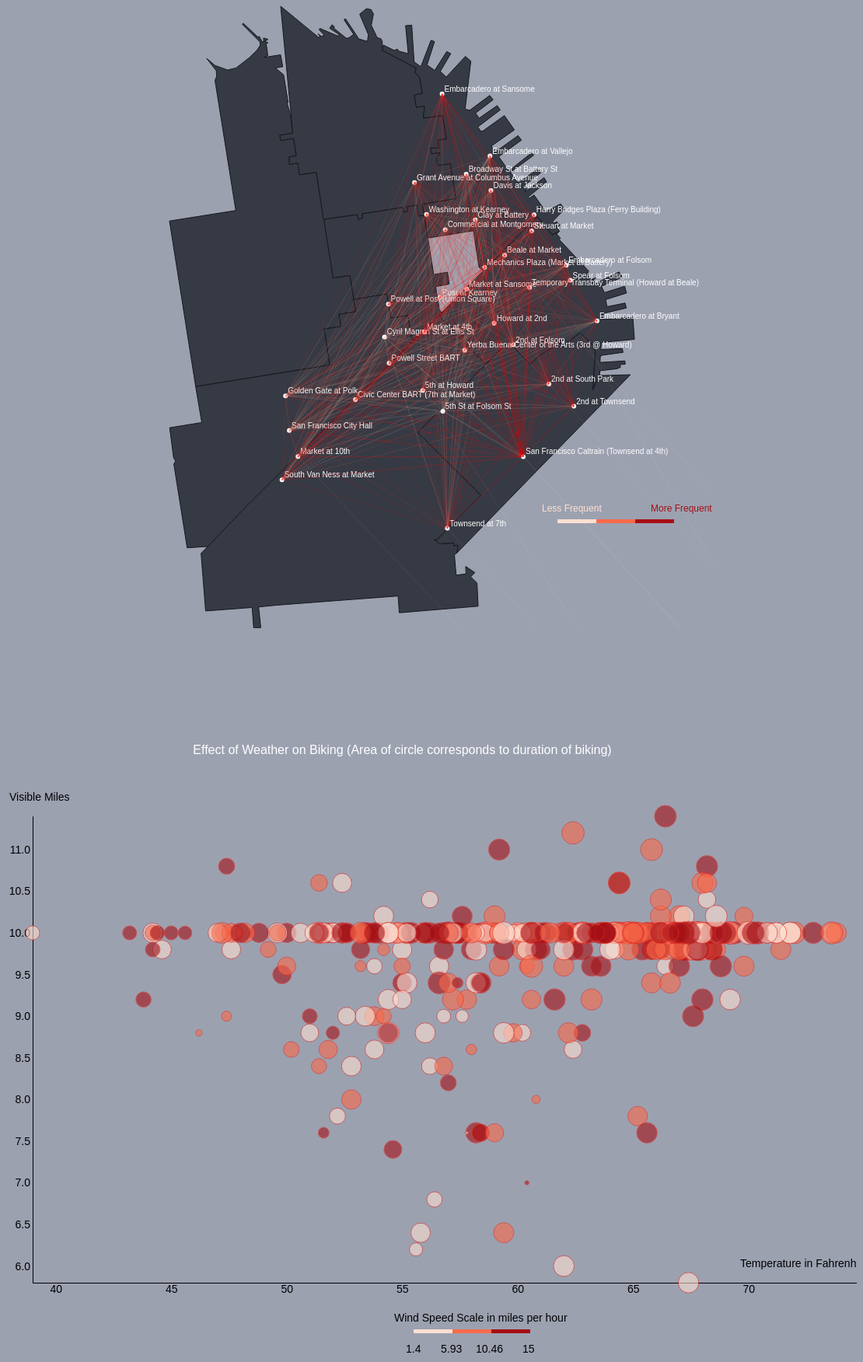
D3 v3 page, settled after 480 driven frames (8 s of simulated time); the page loaded 4 data file(s).


// ── js/routes.js
//Coordinate data and mapping
//Coordinates data can be found here http://bl.ocks.org/karmadude/5820393
var data = {
    "features": [{
        "geometry": {
            "geometries": [{
                "coordinates": [[[-122.391701, 37.794113], [-122.39198, 37.793906], [-122.391614, 37.793571], [-122.391714, 37.793459], [-122.388816, 37.791005], [-122.388932, 37.790919], [-122.388616, 37.790348], [-122.388076, 37.790518], [-122.388375, 37.790334], [-122.388225, 37.790032], [-122.385852, 37.790951], [-122.385496, 37.790559], [-122.387589, 37.789838], [-122.387289, 37.789347], [-122.385303, 37.789838], [-122.38512, 37.789313], [-122.387174, 37.788807], [-122.387032, 37.788255], [-122.385261, 37.788537], [-122.385136, 37.788156], [-122.38739, 37.787736], [-122.387415, 37.787269], [-122.3845, 37.787437], [-122.384342, 37.785728], [-122.387577, 37.785485], [-122.38765, 37.784929], [-122.385546, 37.785009], [-122.385455, 37.784711], [-122.387477, 37.784493], [-122.387691, 37.784412], [-122.387722, 37.783928], [-122.385271, 37.784049], [-122.38525, 37.78379], [-122.38572, 37.783774], [-122.38573, 37.78354], [-122.386088, 37.783435], [-122.387732, 37.783282], [-122.387773, 37.782911], [-122.388426, 37.781801], [-122.388189, 37.784771], [-122.388504, 37.785348], [-122.389694, 37.786243], [-122.39141, 37.785103], [-122.39146, 37.7855], [-122.393512, 37.784564], [-122.394567, 37.783783], [-122.396711, 37.785549], [-122.398941, 37.783785], [-122.400955, 37.785389], [-122.399523, 37.786631], [-122.39999, 37.787004], [-122.401497, 37.785824], [-122.403374, 37.787401], [-122.403427, 37.787676], [-122.393875, 37.795248], [-122.392429, 37.793835], [-122.391701, 37.794113]]],
                "type": "Polygon"
            }],
            "type": "GeometryCollection"
        },
        "id": "94105",
        "properties": {
            "id": "94105",
            "name": "Financial District"
        },
        "type": "Feature"
    },
        {
            "geometry": {
                "geometries": [{
                    "coordinates": [[[-122.387773, 37.782911], [-122.38474, 37.782975], [-122.401768, 37.769145], [-122.401685, 37.769721], [-122.402091, 37.769716], [-122.402105, 37.769912], [-122.403477, 37.769842], [-122.404003, 37.77018], [-122.403723, 37.770182], [-122.399425, 37.773612], [-122.405629, 37.778502], [-122.396711, 37.785549], [-122.394567, 37.783783], [-122.393512, 37.784564], [-122.39146, 37.7855], [-122.39141, 37.785103], [-122.389694, 37.786243], [-122.388504, 37.785348], [-122.388189, 37.784771], [-122.388426, 37.781801], [-122.387773, 37.782911]]],
                    "type": "Polygon"
                }],
                "type": "GeometryCollection"
            },
            "id": "94107",
            "properties": {
                "id": "94107",
                "name": "Potrero Hill"
            },
            "type": "Feature"
        },
        {
            "geometry": {
                "geometries": [{
                    "coordinates": [[[-122.404959, 37.795337], [-122.404055, 37.790751], [-122.402694, 37.790937], [-122.402535, 37.790006], [-122.403858, 37.789819], [-122.403478, 37.787965], [-122.403247, 37.787814], [-122.405883, 37.785718], [-122.406236, 37.785793], [-122.406602, 37.787583], [-122.408244, 37.787369], [-122.408655, 37.789244], [-122.411913, 37.788812], [-122.41229, 37.790669], [-122.413931, 37.79047], [-122.414883, 37.79503], [-122.411553, 37.795409], [-122.411484, 37.795033], [-122.411024, 37.795145], [-122.411087, 37.795467], [-122.407091, 37.79597], [-122.407014, 37.795587], [-122.406591, 37.795697], [-122.406649, 37.796027], [-122.40568, 37.796152], [-122.405526, 37.795292], [-122.404959, 37.795337]]],
                    "type": "Polygon"
                }],
                "type": "GeometryCollection"
            },
            "id": "94108",
            "properties": {
                "id": "94108",
                "name": "Chinatown"
            },
            "type": "Feature"
        },
        {
            "geometry": {
                "geometries": [{
                    "coordinates": [[[-122.420432, 37.808308], [-122.420342, 37.807746], [-122.420746, 37.807598], [-122.419084, 37.807804], [-122.418879, 37.806877], [-122.4196, 37.806783], [-122.418789, 37.806249], [-122.418349, 37.804101], [-122.418468, 37.804109], [-122.418129, 37.803168], [-122.417893, 37.80172], [-122.419167, 37.801559], [-122.419075, 37.801144], [-122.417814, 37.80132], [-122.417548, 37.799967], [-122.418252, 37.799884], [-122.418226, 37.799295], [-122.41741, 37.799405], [-122.417224, 37.798494], [-122.415574, 37.798688], [-122.413931, 37.79047], [-122.41229, 37.790669], [-122.411712, 37.78787], [-122.413356, 37.787657], [-122.413165, 37.786726], [-122.414805, 37.786523], [-122.414256, 37.783728], [-122.427427, 37.782055], [-122.430001, 37.794906], [-122.423491, 37.795723], [-122.42553, 37.805821], [-122.425374, 37.806107], [-122.425397, 37.806565], [-122.426352, 37.807528], [-122.425528, 37.806976], [-122.424292, 37.806622], [-122.423469, 37.80678], [-122.422145, 37.80759], [-122.421381, 37.808188], [-122.42109, 37.808549], [-122.421123, 37.808812], [-122.422852, 37.810176], [-122.422752, 37.810251], [-122.421319, 37.809178], [-122.421194, 37.809232], [-122.420906, 37.808818], [-122.420739, 37.808837], [-122.420764, 37.809105], [-122.420323, 37.809002], [-122.420639, 37.80884], [-122.42032, 37.808739], [-122.420514, 37.808645], [-122.420432, 37.808308]]],
                    "type": "Polygon"
                }],
                "type": "GeometryCollection"
            },
            "id": "94109",
            "properties": {
                "id": "94109",
                "name": "Polk/Russian Hill (Nob Hill)"
            },
            "type": "Feature"
        },
        {
            "geometry": {
                "geometries": [{
                    "coordinates": [[[[-122.419083, 37.811572], [-122.415375, 37.809166], [-122.415194, 37.809226], [-122.415403, 37.809424], [-122.415085, 37.809231], [-122.414794, 37.809331], [-122.415315, 37.809767], [-122.415212, 37.809848], [-122.413444, 37.809247], [-122.413371, 37.809391], [-122.414276, 37.809863], [-122.414024, 37.81014], [-122.413789, 37.809946], [-122.413868, 37.809874], [-122.412638, 37.809089], [-122.41239, 37.809118], [-122.411911, 37.809384], [-122.412856, 37.810523], [-122.412717, 37.810604], [-122.411402, 37.809035], [-122.41056, 37.808843], [-122.410475, 37.80937], [-122.411323, 37.810958], [-122.410669, 37.811379], [-122.410203, 37.811311], [-122.409973, 37.810966], [-122.410179, 37.810095], [-122.409611, 37.809141], [-122.409242, 37.809049], [-122.409109, 37.808848], [-122.409089, 37.808138], [-122.405774, 37.806775], [-122.405899, 37.806399], [-122.405462, 37.806107], [-122.405175, 37.804795], [-122.40596, 37.80469], [-122.405752, 37.803725], [-122.404953, 37.803822], [-122.405067, 37.802885], [-122.403175, 37.803098], [-122.402791, 37.801265], [-122.4036, 37.801195], [-122.403549, 37.800548], [-122.404359, 37.800576], [-122.404329, 37.800423], [-122.404265, 37.80013], [-122.403422, 37.800209], [-122.403765, 37.799746], [-122.403656, 37.799212], [-122.402423, 37.799369], [-122.401864, 37.796638], [-122.405152, 37.796213], [-122.404959, 37.795337], [-122.405526, 37.795292], [-122.40568, 37.796152], [-122.406649, 37.796027], [-122.406591, 37.795697], [-122.407014, 37.795587], [-122.407091, 37.79597], [-122.411087, 37.795467], [-122.411024, 37.795145], [-122.411484, 37.795033], [-122.411553, 37.795409], [-122.414883, 37.79503], [-122.415574, 37.798688], [-122.417224, 37.798494], [-122.41741, 37.799405], [-122.418226, 37.799295], [-122.418252, 37.799884], [-122.417548, 37.799967], [-122.417814, 37.80132], [-122.419075, 37.801144], [-122.419167, 37.801559], [-122.417893, 37.80172], [-122.418129, 37.803168]]]],
                    "type": "MultiPolygon"
                }],
                "type": "GeometryCollection"
            },
            "id": "94133",
            "properties": {
                "id": "94133",
                "name": "North Beach/Chinatown"
            },
            "type": "Feature"
        },
        {
            "geometry": {
                "geometries": [{
                    "coordinates": [[[-122.405883, 37.785718], [-122.426242, 37.769644], [-122.428262, 37.769541], [-122.429573, 37.776045], [-122.4294, 37.776267], [-122.429593, 37.776526], [-122.429983, 37.778864], [-122.426829, 37.779265], [-122.427427, 37.782055], [-122.414256, 37.783728], [-122.414805, 37.786523], [-122.413165, 37.786726], [-122.413356, 37.787657], [-122.411712, 37.78787], [-122.411913, 37.788812], [-122.408655, 37.789244], [-122.408244, 37.787369], [-122.406602, 37.787583], [-122.406236, 37.785793], [-122.405883, 37.785718]]],
                    "type": "Polygon"
                }],
                "type": "GeometryCollection"
            },
            "id": "94102",
            "properties": {
                "id": "94102",
                "name": "Hayes Valley/Tenderloin/North of Market"
            },
            "type": "Feature"
        }, {
            "geometry": {
                "geometries": [{
                    "coordinates": [[[-122.398941, 37.783785], [-122.405629, 37.778502], [-122.399425, 37.773612], [-122.403723, 37.770182], [-122.404003, 37.77018], [-122.403477, 37.769842], [-122.402105, 37.769912], [-122.402091, 37.769716], [-122.401685, 37.769721], [-122.401768, 37.769145], [-122.402021, 37.768998], [-122.401851, 37.767416], [-122.400881, 37.767518], [-122.400915, 37.768096], [-122.40001, 37.767614], [-122.400422, 37.767291], [-122.3998, 37.766807], [-122.399688, 37.765005], [-122.407431, 37.764497], [-122.407553, 37.765798], [-122.419459, 37.765089], [-122.421248, 37.764947], [-122.421031, 37.76335], [-122.42173, 37.763304], [-122.421885, 37.764908], [-122.426453, 37.764634], [-122.426897, 37.769107], [-122.42245, 37.772761], [-122.403427, 37.787676], [-122.40333, 37.787336], [-122.401497, 37.785824], [-122.39999, 37.787004], [-122.399523, 37.786631], [-122.400955, 37.785389], [-122.398941, 37.783785]]],
                    "type": "Polygon"
                }],
                "type": "GeometryCollection"
            },
            "id": "94103",
            "properties": {
                "id": "94103",
                "name": "South of Market"
            },
            "type": "Feature"
        },

        {
            "geometry": {
                "geometries": [{
                    "coordinates": [[[-122.391701, 37.794113], [-122.392429, 37.793835], [-122.393875, 37.795248], [-122.399156, 37.791051], [-122.399607, 37.791317], [-122.400146, 37.79415], [-122.404629, 37.79358], [-122.405152, 37.796213], [-122.401864, 37.796638], [-122.402423, 37.799369], [-122.403656, 37.799212], [-122.403765, 37.799746], [-122.403422, 37.800209], [-122.404265, 37.80013], [-122.404329, 37.800423], [-122.404359, 37.800576], [-122.403549, 37.800548], [-122.4036, 37.801195], [-122.402791, 37.801265], [-122.403175, 37.803098], [-122.405067, 37.802885], [-122.404953, 37.803822], [-122.405752, 37.803725], [-122.40596, 37.80469], [-122.405175, 37.804795], [-122.405462, 37.806107], [-122.405899, 37.806399], [-122.405774, 37.806775], [-122.409089, 37.808138], [-122.409004, 37.808563], [-122.407936, 37.808146], [-122.407617, 37.808244], [-122.407477, 37.808085], [-122.406554, 37.807891], [-122.406816, 37.810064], [-122.406209, 37.810103], [-122.405976, 37.807252], [-122.405313, 37.806883], [-122.404321, 37.808927], [-122.403972, 37.808829], [-122.404712, 37.807015], [-122.403955, 37.806592], [-122.402774, 37.808053], [-122.402375, 37.807896], [-122.403406, 37.806516], [-122.402824, 37.806076], [-122.400944, 37.807679], [-122.400408, 37.807307], [-122.40097, 37.803579], [-122.400512, 37.8035], [-122.39855, 37.80465], [-122.398217, 37.804315], [-122.399938, 37.803283], [-122.399597, 37.802882], [-122.397818, 37.803862], [-122.397518, 37.803526], [-122.399718, 37.802209], [-122.399419, 37.801867], [-122.399203, 37.801906], [-122.397115, 37.803089], [-122.39613, 37.801975], [-122.3984, 37.80072], [-122.398001, 37.800267], [-122.395772, 37.801535], [-122.39544, 37.80118], [-122.397667, 37.7999], [-122.396766, 37.798884], [-122.39658, 37.798852], [-122.394503, 37.800155], [-122.394306, 37.80013], [-122.394252, 37.799996], [-122.396516, 37.798686], [-122.395855, 37.797941], [-122.395655, 37.797922], [-122.393825, 37.798956], [-122.393551, 37.798652], [-122.395468, 37.797463], [-122.395024, 37.797575], [-122.394882, 37.797427], [-122.39512, 37.797145], [-122.393219, 37.798276], [-122.392969, 37.797941], [-122.394774, 37.796778], [-122.394682, 37.796659], [-122.3942, 37.796922], [-122.393041, 37.795634], [-122.391593, 37.796229], [-122.391211, 37.795822], [-122.392391, 37.794856], [-122.392292, 37.794737], [-122.391934, 37.794842], [-122.391668, 37.79458], [-122.391934, 37.794376], [-122.391701, 37.794113]]],
                    "type": "Polygon"
                }],
                "type": "GeometryCollection"
            },
            "id": "94111",
            "properties": {
                "id": "94111",
                "name": "Potrero Hill"
            },
            "type": "Feature"
        }],
    "type": "FeatureCollection"
};
    var width = 800, height = 800;

    var map = d3.select("#station_data").append("svg").attr("width", width).attr("height", height);
    var projection = d3.geo.mercator().scale(1).translate([0, 0]).precision(0);
    var path = d3.geo.path().projection(projection);
    var bounds = path.bounds(data);
    var sequentialColors = ['#fee5d9','#fcae91','#fb6a4a','#de2d26','#ff0000'];
    var percentScale = d3.scaleLinear().domain([0, 25, 50, 75, 100]).range(sequentialColors);

    xScale = width / Math.abs(bounds[1][0] - bounds[0][0]);
    yScale = height / Math.abs(bounds[1][1] - bounds[0][1]);
    scale = xScale < yScale ? xScale : yScale;

    var transl = [(width - scale * (bounds[1][0] + bounds[0][0])) / 2, (height - scale * (bounds[1][1] + bounds[0][1])) / 2];
    projection.scale(scale).translate(transl);

    map.selectAll("path").data(data.features).enter().append("path").attr("d", path)
        .style("fill", "#363a44")
        .style("stroke", "#17181c");

    var rawStationData;
    d3.csv("station_data.csv", function (error, data) {
        rawStationData = data;

        var radius = 3;
        var offset = 3;

        // Datapoints / Processing
        rawStationData.forEach(function (place) {
            // Station points
            map.append("circle")
                .attr("cx", projection([place.long, place.lat])[0])
                .attr("cy", projection([place.long, place.lat])[1])
                .attr("r", radius)
                .attr("fill", "#ffffff");

            // Labels
            map.append("text")
                .attr("x", projection([place.long, place.lat])[0] + offset)
                .attr("y", projection([place.long, place.lat])[1] - offset)
                .text(place.name)
                .attr("font-size", 10)
                .attr("fill", "#ffffff");
        });
    });

    var rawTripData;
    d3.csv("trip_data.csv" , function (error, data) {
      rawTripData = data;
        //Routes
      rawTripData.forEach(function (route) {
          map.append("line")
              .attr("x1", projection([route.start_lon, route.start_lat])[0])
              .attr("x2", projection([route.end_lon, route.end_lat])[0])
              .attr("y1", projection([route.start_lon, route.start_lat])[1])
              .attr("y2", projection([route.end_lon, route.end_lat])[1])
              .style("stroke-width", .08)
              .style("stroke", function () {
                 return percentScale(route.count);
              })
      });

    });

    //Legend
map.append("rect").attr("x", 600).attr("y", 660).attr("width", 50).attr("height", 5).attr("fill", "#fee0d2");
map.append("rect").attr("x", 650).attr("y", 660).attr("width", 50).attr("height", 5).attr("fill", "#fb6a4a");
map.append("rect").attr("x", 700).attr("y", 660).attr("width", 50).attr("height", 5).attr("fill", "#a50f15");

map.append("text").text("Less Frequent").attr("x", 580).attr("y", 650).attr("font-size", 12).attr("fill", "#fee0d2") ;
map.append("text").text("More Frequent").attr("x", 720).attr("y", 650).attr("font-size", 12).attr("fill", "#a50f15");
// ── js/weather.js
// graph 2
var svg = d3.select("#weather_data").append("svg").attr("width", 1100).attr("height", 800).attr("id", "weatherBiking");

var weatherData;
var durationData;
var xTempAxis;
var yMilesAxis;
var weatherPlot;
var temperaturePoints = [];
var visibleMilesPoints = [];
var durationPoints = [];
var windSpeedPoints = [];
var durationExtent = [];
var temperatureExtent = [];
var visibleMilesExtent = [];
var windSpeedExtent = [];
var weatherBiking = d3.select("svg#weatherBiking");

// access weather data file
d3.csv("weather_ave_data.csv", function (error, data) {
    if (error) { console.log(error); }

    weatherData = data;

    var temperature = weatherData.map(function (d) { return d["Average of Mean TemperatureF"]; });

    // convert column string data to numbers for further calculations
    temperature.forEach(function(t){
        temperaturePoints.push(Number(t));
    });

    temperatureExtent = d3.extent(temperaturePoints, function (d) { return d });

    var visibleMiles = weatherData.map(function (d) { return d["Average of  Mean VisibilityMiles"]; });

    visibleMiles.forEach(function(t){
        visibleMilesPoints.push(Number(t));
    });

    visibleMilesExtent = d3.extent(visibleMilesPoints, function (d) { return d });

    var windSpeed = weatherData.map(function(d){ return d["Average of  Mean Wind SpeedMPH"]; });

    windSpeed.forEach(function(t){
        windSpeedPoints.push(Number(t));
    });

    windSpeedExtent = d3.extent(windSpeedPoints, function(d){ return d; });
});

// access biking duration file
d3.csv("duration.csv", function(error, data){
    if (error) { console.log(error); }

    durationData = data;

    var duration = durationData.map(function (d) {return d["Row Labels	Sum of Duration"].split("\t")[1] });

    // convert column string data to numbers for further calculations, ignoring last entry of Grand total
    duration.forEach(function(t, index){
        if(!(index==duration.length-1))
        durationPoints.push(Number(t));
    });

    durationExtent = d3.extent(durationPoints, function (d) { return d });
});

function showPlots(){
    // create scales for the variables temperature, visible miles, wind speed and biking duration
    var temperatureScale = d3.scaleLinear().domain(temperatureExtent).range([0, 1200]);
    var milesScale = d3.scaleLinear().domain(visibleMilesExtent).range([600, 0]);
    // using log scale for duration as durationExtent min and max values have huge difference, this scale is being used to calculate radius of the circle
    var durationScale = d3.scaleLog().domain(durationExtent).range([2, 15]);
    var windSpeedScale = d3.scaleOrdinal().domain(windSpeedExtent).range(['#fee0d2','#fb6a4a','#a50f15']);

    // creating X and Y scales
    xTempAxis = d3.axisBottom(temperatureScale).tickSize(0);
    yMilesAxis = d3.axisLeft(milesScale).tickSize(0);
    // calling X and Y scales
    weatherPlot = weatherBiking.append("g").attr("transform", "translate(40, 40)");
    weatherPlot.append("g").call(xTempAxis).attr("transform", "translate(0, 600)").style("font-size", "14px");
    weatherPlot.append("g").call(yMilesAxis).attr("transform", "translate(0, 0)").style("font-size", "14px");

    //adding labels for X and Y scales
    weatherBiking.append("text").text("Temperature in Fahrenheit").attr("x", "950").attr("y", "620").style("font-size", "14px");
    weatherBiking.append("text").text("Visible Miles").attr("x", "10").attr("y", "20").style("font-size", "14px");

    // color key for wind speed data
    weatherBiking.append("text").text("Wind Speed Scale in miles per hour").attr("x", "505").attr("y", "690").style("font-size", "14px");
    weatherBiking.append("rect").attr("x", 530).attr("y", 700).attr("width", 50).attr("height", 5).attr("fill", "#fee0d2");
    weatherBiking.append("rect").attr("x", 580).attr("y", 700).attr("width", 50).attr("height", 5).attr("fill", "#fb6a4a");
    weatherBiking.append("rect").attr("x", 630).attr("y", 700).attr("width", 50).attr("height", 5).attr("fill", "#a50f15");

    weatherBiking.append("text").text("1.4").attr("x", 520).attr("y", 730).style("font-size", "14px");
    weatherBiking.append("text").text("5.93").attr("x", 565).attr("y", 730).style("font-size", "14px");
    weatherBiking.append("text").text("10.46").attr("x", 610).attr("y", 730).style("font-size", "14px");
    weatherBiking.append("text").text("15").attr("x", 670).attr("y", 730).style("font-size", "14px");

    // mapping points on the graph
    for(var i=0; i<durationPoints.length; i++){
        weatherBiking.append("circle")
            .attr("fill", windSpeedScale(windSpeedPoints[i]))
            .attr("stroke", "#de2d26")
            .attr("opacity", 0.6)
            .attr("transform", "translate(40, 40)")
            .attr('cx', temperatureScale(temperaturePoints[i]))
            .attr('cy', milesScale(visibleMilesPoints[i]))
            .attr('r', durationScale(durationPoints[i]));
    }
}

d3.queue()
    .defer(d3.csv, "weather_ave_data.csv")
    .defer(d3.csv, "duration.csv")
    .await(showPlots);

### data: trip_data.csv
start_station, end_station, count, start_lat, start_lon, end_lat, end_lon
South Van Ness at Market, South Van Ness at Market, 136, 37.77, -122.4, 37.77, -122.4
Golden Gate at Polk, South Van Ness at Market, 78, 37.78, -122.4, 37.77, -122.4
San Francisco City Hall, South Van Ness at Market, 79, 37.78, -122.4, 37.77, -122.4
Market at 10th, South Van Ness at Market, 74, 37.78, -122.4, 37.77, -122.4
Civic Center BART (7th at Market), South Van Ness at Market, 188, 37.78, -122.4, 37.77, -122.4
Cyril Magnin St at Ellis St, South Van Ness at Market, 2, 37.79, -122.4, 37.77, -122.4
Powell at Post (Union Square), South Van Ness at Market, 90, 37.79, -122.4, 37.77, -122.4
Powell Street BART, South Van Ness at Market, 401, 37.78, -122.4, 37.77, -122.4
Grant Avenue at Columbus Avenue, South Van Ness at Market, 49, 37.8, -122.4, 37.77, -122.4
5th at Howard, South Van Ness at Market, 76, 37.78, -122.4, 37.77, -122.4
Market at 4th, South Van Ness at Market, 201, 37.79, -122.4, 37.77, -122.4
Washington at Kearny, South Van Ness at Market, 43, 37.8, -122.4, 37.77, -122.4
Post at Kearny, South Van Ness at Market, 120, 37.79, -122.4, 37.77, -122.4
Embarcadero at Sansome, South Van Ness at Market, 206, 37.8, -122.4, 37.77, -122.4
5th St at Folsom St, South Van Ness at Market, 5, 37.78, -122.4, 37.77, -122.4
Commercial at Montgomery, South Van Ness at Market, 71, 37.79, -122.4, 37.77, -122.4
Townsend at 7th, South Van Ness at Market, 499, 37.77, -122.4, 37.77, -122.4
Yerba Buena Center of the Arts (3rd @ Ho…, South Van Ness at Market, 87, 37.78, -122.4, 37.77, -122.4
Broadway St at Battery St, South Van Ness at Market, 45, 37.8, -122.4, 37.77, -122.4
Market at Sansome, South Van Ness at Market, 129, 37.79, -122.4, 37.77, -122.4
Clay at Battery, South Van Ness at Market, 15, 37.8, -122.4, 37.77, -122.4
Mechanics Plaza (Market at Battery), South Van Ness at Market, 188, 37.79, -122.4, 37.77, -122.4
Embarcadero at Vallejo, South Van Ness at Market, 10, 37.8, -122.4, 37.77, -122.4
Davis at Jackson, South Van Ness at Market, 36, 37.8, -122.4, 37.77, -122.4
Howard at 2nd, South Van Ness at Market, 86, 37.79, -122.4, 37.77, -122.4
Beale at Market, South Van Ness at Market, 85, 37.79, -122.4, 37.77, -122.4
2nd at Folsom, South Van Ness at Market, 34, 37.79, -122.4, 37.77, -122.4
San Francisco Caltrain 2 (330 Townsend), South Van Ness at Market, 418, 37.78, -122.4, 37.77, -122.4
San Francisco Caltrain (Townsend at 4th), South Van Ness at Market, 407, 37.78, -122.4, 37.77, -122.4
Temporary Transbay Terminal (Howard at B…, South Van Ness at Market, 456, 37.79, -122.4, 37.77, -122.4
Steuart at Market, South Van Ness at Market, 51, 37.79, -122.4, 37.77, -122.4
Harry Bridges Plaza (Ferry Building), South Van Ness at Market, 49, 37.8, -122.4, 37.77, -122.4
2nd at South Park, South Van Ness at Market, 69, 37.78, -122.4, 37.77, -122.4
Embarcadero at Folsom, South Van Ness at Market, 26, 37.79, -122.4, 37.77, -122.4
Spear at Folsom, South Van Ness at Market, 79, 37.79, -122.4, 37.77, -122.4
2nd at Townsend, South Van Ness at Market, 50, 37.78, -122.4, 37.77, -122.4
Embarcadero at Bryant, South Van Ness at Market, 12, 37.79, -122.4, 37.77, -122.4
South Van Ness at Market, Golden Gate at Polk, 84, 37.77, -122.4, 37.78, -122.4
Golden Gate at Polk, Golden Gate at Polk, 70, 37.78, -122.4, 37.78, -122.4
San Francisco City Hall, Golden Gate at Polk, 53, 37.78, -122.4, 37.78, -122.4
Market at 10th, Golden Gate at Polk, 177, 37.78, -122.4, 37.78, -122.4
Civic Center BART (7th at Market), Golden Gate at Polk, 29, 37.78, -122.4, 37.78, -122.4
Cyril Magnin St at Ellis St, Golden Gate at Polk, 4, 37.79, -122.4, 37.78, -122.4
Powell at Post (Union Square), Golden Gate at Polk, 46, 37.79, -122.4, 37.78, -122.4
Powell Street BART, Golden Gate at Polk, 128, 37.78, -122.4, 37.78, -122.4
Grant Avenue at Columbus Avenue, Golden Gate at Polk, 31, 37.8, -122.4, 37.78, -122.4
5th at Howard, Golden Gate at Polk, 100, 37.78, -122.4, 37.78, -122.4
Market at 4th, Golden Gate at Polk, 55, 37.79, -122.4, 37.78, -122.4
Washington at Kearny, Golden Gate at Polk, 57, 37.8, -122.4, 37.78, -122.4
Post at Kearny, Golden Gate at Polk, 44, 37.79, -122.4, 37.78, -122.4
Embarcadero at Sansome, Golden Gate at Polk, 151, 37.8, -122.4, 37.78, -122.4
5th St at Folsom St, Golden Gate at Polk, 17, 37.78, -122.4, 37.78, -122.4
Commercial at Montgomery, Golden Gate at Polk, 23, 37.79, -122.4, 37.78, -122.4
Townsend at 7th, Golden Gate at Polk, 145, 37.77, -122.4, 37.78, -122.4
Yerba Buena Center of the Arts (3rd @ Ho…, Golden Gate at Polk, 29, 37.78, -122.4, 37.78, -122.4
Broadway St at Battery St, Golden Gate at Polk, 54, 37.8, -122.4, 37.78, -122.4
Market at Sansome, Golden Gate at Polk, 96, 37.79, -122.4, 37.78, -122.4
Clay at Battery, Golden Gate at Polk, 28, 37.8, -122.4, 37.78, -122.4
Mechanics Plaza (Market at Battery), Golden Gate at Polk, 88, 37.79, -122.4, 37.78, -122.4
Embarcadero at Vallejo, Golden Gate at Polk, 11, 37.8, -122.4, 37.78, -122.4
... 1,683 more rows

### data: station_data.csv
station_id, name, lat, long, dockcount, landmark, installation
2, San Jose Diridon Caltrain Station, 37.33, -121.9, 27, San Jose, 8/6/2013
3, San Jose Civic Center, 37.33, -121.9, 15, San Jose, 8/5/2013
4, Santa Clara at Almaden, 37.33, -121.9, 11, San Jose, 8/6/2013
5, Adobe on Almaden, 37.33, -121.9, 19, San Jose, 8/5/2013
6, San Pedro Square, 37.34, -121.9, 15, San Jose, 8/7/2013
7, Paseo de San Antonio, 37.33, -121.9, 15, San Jose, 8/7/2013
8, San Salvador at 1st, 37.33, -121.9, 15, San Jose, 8/5/2013
9, Japantown, 37.35, -121.9, 15, San Jose, 8/5/2013
10, San Jose City Hall, 37.34, -121.9, 15, San Jose, 8/6/2013
11, MLK Library, 37.34, -121.9, 19, San Jose, 8/6/2013
12, SJSU 4th at San Carlos, 37.33, -121.9, 19, San Jose, 8/7/2013
13, St James Park, 37.34, -121.9, 15, San Jose, 8/6/2013
14, Arena Green / SAP Center, 37.33, -121.9, 19, San Jose, 8/5/2013
16, SJSU - San Salvador at 9th, 37.33, -121.9, 15, San Jose, 8/7/2013
80, Santa Clara County Civic Center, 37.35, -121.9, 15, San Jose, 12/31/2013
84, Ryland Park, 37.34, -121.9, 15, San Jose, 4/9/2014
89, S. Market st at Park Ave, 37.33, -121.9, 19, San Jose, 6/5/16
88, 5th S. at E. San Salvador St, 37.33, -121.9, 19, San Jose, 6/5/16
41, Clay at Battery, 37.8, -122.4, 15, San Francisco, 8/19/2013
42, Davis at Jackson, 37.8, -122.4, 15, San Francisco, 8/19/2013
45, Commercial at Montgomery, 37.79, -122.4, 15, San Francisco, 8/19/2013
46, Washington at Kearney, 37.8, -122.4, 15, San Francisco, 8/19/2013
47, Post at Kearney, 37.79, -122.4, 19, San Francisco, 8/19/2013
48, Embarcadero at Vallejo, 37.8, -122.4, 15, San Francisco, 8/19/2013
49, Spear at Folsom, 37.79, -122.4, 19, San Francisco, 8/20/2013
50, Harry Bridges Plaza (Ferry Building), 37.8, -122.4, 23, San Francisco, 8/20/2013
51, Embarcadero at Folsom, 37.79, -122.4, 19, San Francisco, 8/20/2013
39, Powell Street BART, 37.78, -122.4, 19, San Francisco, 8/25/2013
54, Embarcadero at Bryant, 37.79, -122.4, 15, San Francisco, 8/20/2013
55, Temporary Transbay Terminal (Howard at B…, 37.79, -122.4, 23, San Francisco, 8/20/2013
56, Beale at Market, 37.79, -122.4, 19, San Francisco, 8/20/2013
57, 5th at Howard, 37.78, -122.4, 15, San Francisco, 8/21/2013
58, San Francisco City Hall, 37.78, -122.4, 19, San Francisco, 8/21/2013
59, Golden Gate at Polk, 37.78, -122.4, 23, San Francisco, 8/21/2013
60, Embarcadero at Sansome, 37.8, -122.4, 15, San Francisco, 8/21/2013
61, 2nd at Townsend, 37.78, -122.4, 27, San Francisco, 8/22/2013
62, 2nd at Folsom, 37.79, -122.4, 19, San Francisco, 8/22/2013
63, Howard at 2nd, 37.79, -122.4, 19, San Francisco, 8/22/2013
64, 2nd at South Park, 37.78, -122.4, 15, San Francisco, 8/22/2013
65, Townsend at 7th, 37.77, -122.4, 15, San Francisco, 8/22/2013
66, South Van Ness at Market, 37.77, -122.4, 19, San Francisco, 8/23/2013
67, Market at 10th, 37.78, -122.4, 27, San Francisco, 8/23/2013
68, Yerba Buena Center of the Arts (3rd @ Ho…, 37.78, -122.4, 19, San Francisco, 8/23/2013
70, San Francisco Caltrain (Townsend at 4th), 37.78, -122.4, 19, San Francisco, 8/23/2013
71, Powell at Post (Union Square), 37.79, -122.4, 19, San Francisco, 8/23/2013
72, Civic Center BART (7th at Market), 37.78, -122.4, 23, San Francisco, 8/23/2013
73, Grant Avenue at Columbus Avenue, 37.8, -122.4, 19, San Francisco, 5/19/2016
74, Steuart at Market, 37.79, -122.4, 23, San Francisco, 8/25/2013
75, Mechanics Plaza (Market at Battery), 37.79, -122.4, 19, San Francisco, 8/25/2013
76, Market at 4th, 37.79, -122.4, 19, San Francisco, 8/25/2013
77, Market at Sansome, 37.79, -122.4, 27, San Francisco, 8/25/2013
82, Broadway St at Battery St, 37.8, -122.4, 15, San Francisco, 1/22/2014
90, 5th St at Folsom St, 37.78, -122.4, 31, San Francisco, 8/4/16
91, Cyril Magnin St at Ellis St, 37.79, -122.4, 35, San Francisco, 8/4/16
34, Palo Alto Caltrain Station, 37.44, -122.2, 23, Palo Alto, 8/14/2013
35, University and Emerson, 37.44, -122.2, 11, Palo Alto, 8/15/2013
36, California Ave Caltrain Station, 37.43, -122.1, 15, Palo Alto, 8/14/2013
37, Cowper at University, 37.45, -122.2, 11, Palo Alto, 8/14/2013
38, Park at Olive, 37.43, -122.1, 15, Palo Alto, 8/14/2013
27, Mountain View City Hall, 37.39, -122.1, 15, Mountain View, 8/16/2013
... 6 more rows

### data: weather_ave_data.csv
Row Labels, Average of Mean TemperatureF, Average of MeanDew PointF, Average of  Mean Sea Level PressureIn, Average of  Mean Humidity, Average of  Mean Wind SpeedMPH, Average of  CloudCover, Average of  WindDirDegrees, Average of  Mean VisibilityMiles
1-Jan, 43.2, 27, 30.15, 56.8, 5, 2.4, 176.4, 10
2-Jan, 47, 33.6, 30.05, 60.6, 3.4, 6, 163.2, 10
3-Jan, 49.2, 38.8, 29.87, 65.8, 3.8, 6.2, 245.4, 9.8
4-Jan, 54.6, 47, 29.75, 80.8, 6.2, 6.8, 134.2, 7.4
5-Jan, 52.2, 49, 29.72, 88, 8.6, 6.4, 166.2, 7.8
6-Jan, 51.4, 46.4, 29.72, 84.4, 11.2, 6.8, 142.6, 8.4
7-Jan, 49.8, 44.6, 29.95, 82.2, 4.6, 3.6, 192.8, 9.5
8-Jan, 47.6, 43, 30.09, 82, 2.6, 5.6, 119.6, 9.8
9-Jan, 53.2, 46.2, 30.13, 80.2, 7.6, 7, 128.8, 9.6
10-Jan, 52, 47.2, 30.2, 86, 4, 6.6, 127.2, 8.8
11-Jan, 55, 47.6, 30.3, 80.2, 2.6, 6.6, 223.4, 9.8
12-Jan, 54.4, 46.8, 30.18, 75.4, 5.8, 4, 116.6, 9.2
13-Jan, 53.8, 48.4, 30.14, 75, 9.4, 5.2, 201, 9
14-Jan, 50, 44.8, 30.11, 78.4, 6.2, 5.6, 144.6, 10
15-Jan, 55, 47.4, 30.1, 72.4, 3.2, 4.6, 171.6, 9.4
16-Jan, 57.6, 53.6, 30.16, 88, 6.8, 6.8, 134.8, 9
17-Jan, 58, 55.2, 30.11, 89.6, 9.4, 7.4, 143.8, 8.6
18-Jan, 58.4, 54.2, 30.13, 85.6, 4.4, 5.2, 146.8, 7.6
19-Jan, 58.2, 53.6, 30.06, 87.8, 9.2, 6.4, 193.8, 7.6
20-Jan, 54.4, 49.6, 30.24, 85.2, 2.8, 4.6, 202.4, 8.8
21-Jan, 57.6, 48.4, 30.12, 73, 5.6, 4.6, 102, 10
22-Jan, 58.4, 53.8, 29.99, 81.2, 11.8, 7.6, 146.4, 7.6
23-Jan, 53.8, 47.8, 30.09, 77, 8.2, 4.8, 246.2, 9.6
24-Jan, 51.4, 44.4, 30.22, 77.2, 4.2, 4, 304.6, 10.6
25-Jan, 53.6, 47.4, 30.26, 79.4, 3.6, 3.8, 295, 10
26-Jan, 52.8, 47.2, 30.32, 81.6, 2.6, 3, 268.4, 8.4
27-Jan, 55.2, 47.4, 30.31, 75.6, 2, 2.2, 255.4, 9.4
28-Jan, 52.6, 47.4, 30.26, 79.2, 3.2, 5, 124.6, 10
29-Jan, 60.2, 54.2, 30.12, 83.6, 6.8, 7.6, 182, 8.8
30-Jan, 55, 45.8, 30.05, 72.8, 8.4, 6, 297.8, 9.6
31-Jan, 51.8, 38.2, 29.87, 63.6, 10.4, 4.4, 303.8, 10
1-Feb, 49.6, 32, 30.19, 51.8, 10.6, 0.6, 308.8, 10
2-Feb, 50, 41.4, 30.26, 75.8, 7.8, 4.4, 95.6, 9.6
3-Feb, 52, 40.8, 30.38, 73.8, 3.4, 4.6, 159.4, 10
4-Feb, 53.4, 42.8, 30.42, 70.8, 4.6, 3.2, 169.8, 10
5-Feb, 51.8, 43.6, 30.4, 73.8, 3, 1.4, 247.2, 10
6-Feb, 53.4, 45.2, 30.38, 75.2, 2.8, 1.4, 313.2, 9
7-Feb, 58.2, 44.6, 30.24, 61.8, 4, 0, 260.2, 10
8-Feb, 62, 45.4, 30.2, 58.6, 2.8, 0, 162.8, 10
9-Feb, 58.8, 47.4, 30.19, 66.2, 2.8, 2.2, 244.4, 10
10-Feb, 58, 49.4, 30.22, 71.2, 3.2, 2.6, 236.8, 9.8
11-Feb, 61, 49.2, 30.15, 67.2, 3.6, 3, 256.2, 10
12-Feb, 58.4, 50.8, 30.21, 75.6, 3.2, 3.2, 310, 9.4
13-Feb, 59.4, 51.6, 30.25, 79.6, 4.2, 4, 311.8, 6.4
14-Feb, 59, 49.6, 30.26, 70.6, 4.6, 2.8, 313.4, 10
15-Feb, 64.6, 49.2, 30.12, 62.6, 4, 0.4, 245.2, 10
16-Feb, 63.8, 51.6, 29.88, 64.2, 2.8, 2, 224.6, 10
17-Feb, 60.6, 48, 29.64, 62.2, 15, 5.4, 173, 9.2
18-Feb, 56.6, 44.2, 29.96, 64.8, 9, 3.8, 195.4, 9.6
19-Feb, 55, 46.6, 30.15, 74.4, 8.2, 5.4, 181, 9.2
20-Feb, 53.2, 45.4, 30.22, 77.6, 4, 4, 302, 9.8
21-Feb, 53.2, 43.4, 30.26, 69.6, 4.8, 1.4, 322.8, 10
22-Feb, 56.6, 46.6, 30.2, 72.2, 3.6, 3.4, 308.4, 9.4
23-Feb, 57.4, 40.8, 30.06, 55.2, 3.6, 2, 292.4, 10
24-Feb, 58.4, 43.8, 30.13, 59.4, 3.2, 1.2, 316.2, 10
25-Feb, 60.4, 49.2, 30.11, 64.8, 2.6, 0.8, 315.8, 10
26-Feb, 60, 51.4, 30.14, 71.2, 5.8, 4.6, 319.4, 10
27-Feb, 60.6, 49.8, 30.18, 69.4, 5.8, 3.8, 314, 10
28-Feb, 57, 47.4, 30.2, 69.4, 3.6, 4, 295.2, 10
29-Feb, 62, 51.6, 30.17, 74.6, 2.8, 4.2, 224.2, 6
... 307 more rows

### data: duration.csv
Row Labels	Sum of Duration
1-Jan	242385
2-Jan	287028
3-Jan	331653
4-Jan	484298
5-Jan	347352
6-Jan	294528
7-Jan	557726
8-Jan	566968
9-Jan	139935
10-Jan	210289
11-Jan	638988
12-Jan	752610
13-Jan	602021
14-Jan	639998
15-Jan	574123
16-Jan	185018
17-Jan	126624
18-Jan	369129
19-Jan	786082
20-Jan	1006363
21-Jan	737985
22-Jan	441997
23-Jan	307738
24-Jan	390845
25-Jan	690871
26-Jan	659171
27-Jan	777468
28-Jan	715935
29-Jan	408382
30-Jan	360117
31-Jan	280007
1-Feb	699388
2-Feb	517056
3-Feb	698868
4-Feb	879692
5-Feb	713455
6-Feb	702101
7-Feb	440568
8-Feb	850152
9-Feb	772812
10-Feb	744802
11-Feb	763047
12-Feb	818344
13-Feb	733090
14-Feb	929747
15-Feb	623982
16-Feb	694466
17-Feb	555290
18-Feb	638928
19-Feb	538983
20-Feb	522067
21-Feb	331321
22-Feb	1053699
23-Feb	934712
24-Feb	740597
25-Feb	745542
26-Feb	845601
27-Feb	589679
28-Feb	423164
29-Feb	820127
... 307 more rows